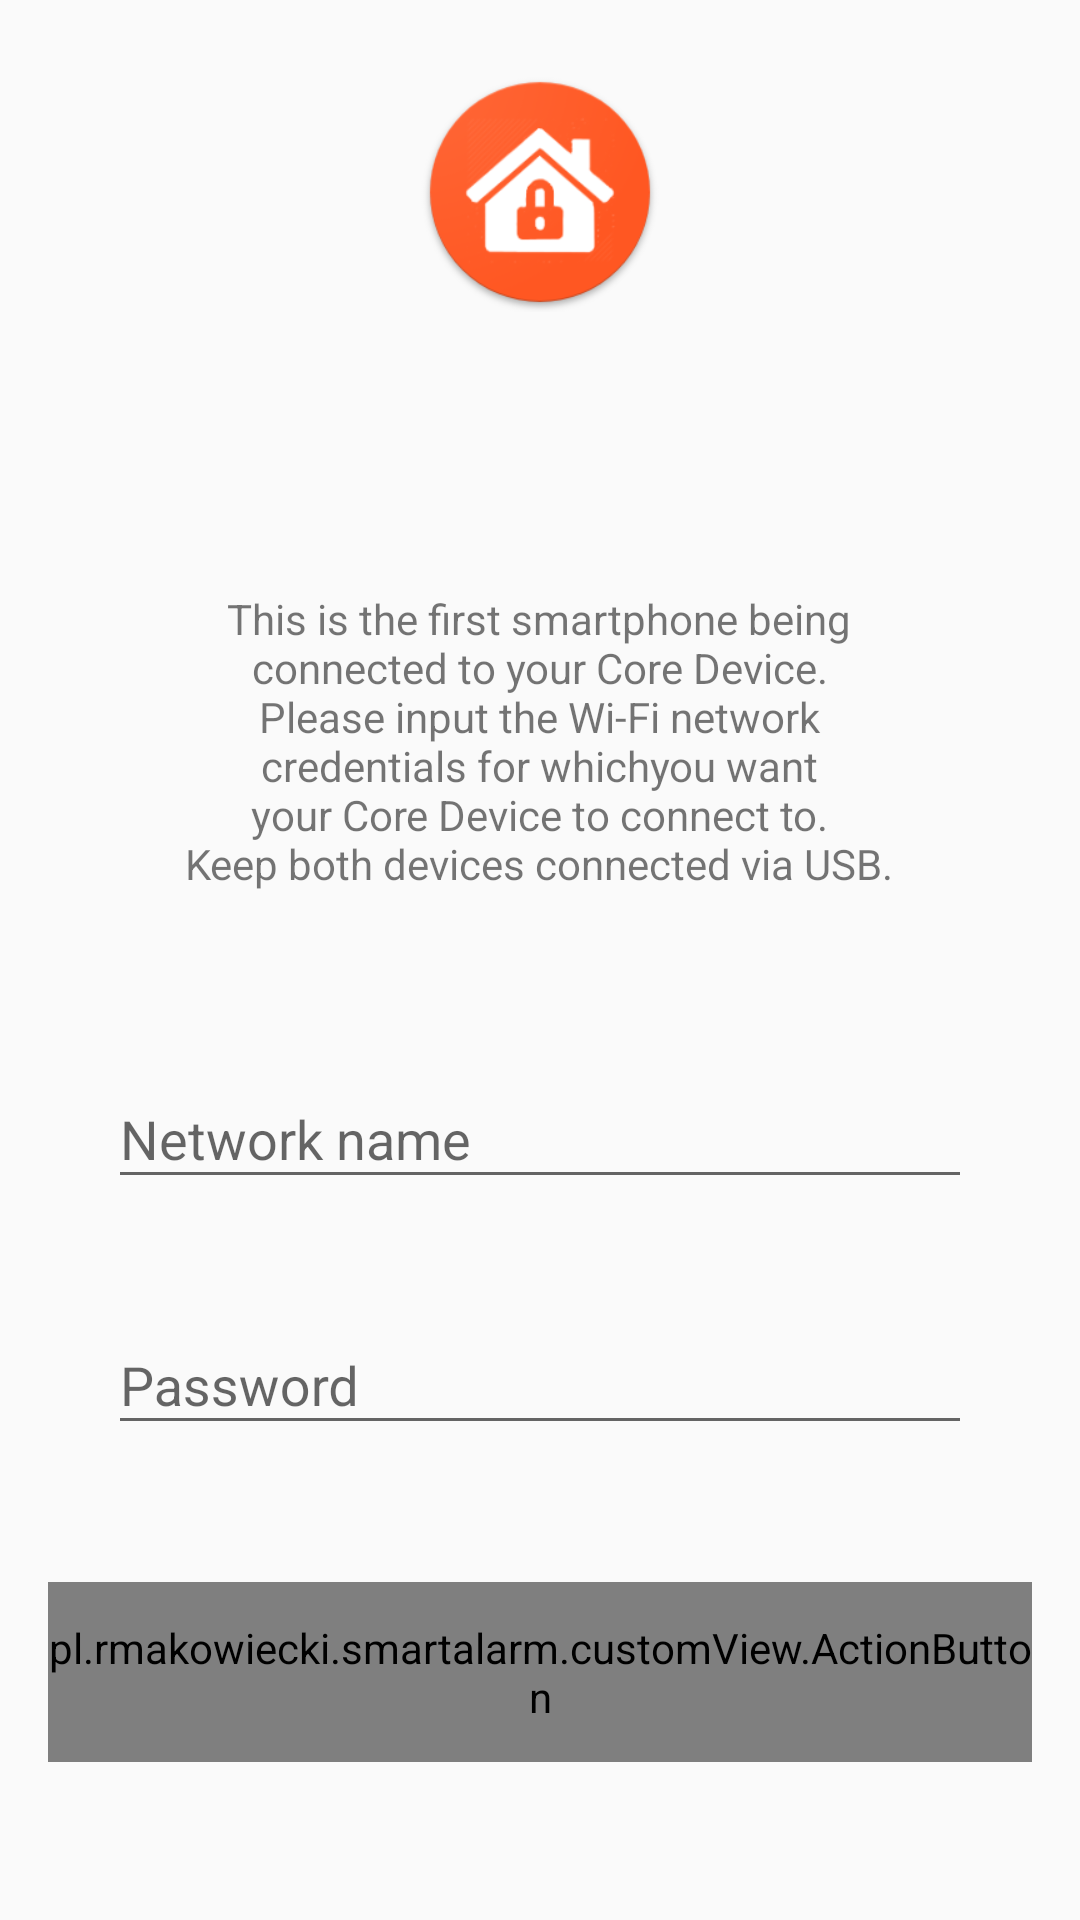

This screen was rendered from an Android layout file. Write that file and the resources it references.
<!-- AndroidManifest.xml: application theme AppTheme -->
<!-- res/layout/activity_core_setup.xml -->
<?xml version="1.0" encoding="utf-8"?>
<LinearLayout
    xmlns:android="http://schemas.android.com/apk/res/android"
    xmlns:app="http://schemas.android.com/apk/res-auto"
    android:layout_width="match_parent"
    android:layout_height="match_parent"
    android:animateLayoutChanges="true"
    android:orientation="vertical">

    <FrameLayout
        android:layout_width="match_parent"
        android:layout_height="0dp"
        android:layout_weight="0.20"
        android:orientation="vertical">

        <ImageView
            android:id="@+id/headerBackgroundImage"
            android:layout_width="match_parent"
            android:layout_height="match_parent"
            android:layout_gravity="center"
            android:scaleType="centerCrop"/>

        <ImageView
            android:layout_width="@dimen/auth_screen_logo_size"
            android:layout_height="@dimen/auth_screen_logo_size"
            android:layout_gravity="center"
            android:src="@drawable/app_logo"
            android:transitionName="@string/transition_logo"/>
    </FrameLayout>

    <LinearLayout
        android:id="@+id/contentLayout"
        android:layout_width="match_parent"
        android:layout_height="0dp"
        android:layout_weight="0.80"
        android:animateLayoutChanges="true"
        android:gravity="center"
        android:orientation="vertical"
        android:transitionName="@string/transition_auth_content">

        <TextView
            android:layout_width="wrap_content"
            android:layout_height="wrap_content"
            android:layout_margin="@dimen/margin_xx_large"
            android:text="@string/core_device_setup_text"
            android:gravity="center"/>

        <android.support.design.widget.TextInputLayout
            android:id="@+id/ssidInputLayout"
            android:layout_width="match_parent"
            android:layout_height="@dimen/text_input_height"
            android:layout_marginLeft="@dimen/text_input_side_margin"
            android:layout_marginRight="@dimen/text_input_side_margin"
            android:layout_marginTop="@dimen/text_size_large">

            <android.support.design.widget.TextInputEditText
                android:id="@+id/ssidInput"
                android:layout_width="match_parent"
                android:layout_height="wrap_content"
                android:hint="@string/input_hint_ssid"
                android:inputType="textEmailAddress"/>
        </android.support.design.widget.TextInputLayout>

        <android.support.design.widget.TextInputLayout
            android:id="@+id/passwordInputLayout"
            android:layout_width="match_parent"
            android:layout_height="@dimen/text_input_height"
            android:layout_marginLeft="@dimen/text_input_side_margin"
            android:layout_marginRight="@dimen/text_input_side_margin">

            <android.support.design.widget.TextInputEditText
                android:id="@+id/passwordInput"
                android:layout_width="match_parent"
                android:layout_height="wrap_content"
                android:hint="@string/input_hint_password"
                android:inputType="textPassword"/>
        </android.support.design.widget.TextInputLayout>

        <pl.rmakowiecki.smartalarm.customView.ActionButton
            android:id="@+id/networkConnectButton"
            android:layout_width="match_parent"
            android:layout_height="@dimen/action_button_height"
            android:layout_margin="@dimen/margin_large"
            android:enabled="false"
            app:default_color="@color/accent"
            app:failure_color="@color/failureRed"
            app:failure_icon="@drawable/icon_failure_pill_button"
            app:success_icon="@drawable/icon_success_pill_button"
            app:text="@string/connect_to_wifi"
            app:text_color="@android:color/white"/>

    </LinearLayout>
</LinearLayout>
<!-- resources referenced by this layout -->
<resources>
  <color name="accent">#FF5722</color>
  <color name="failureRed">#FF0000</color>
  <dimen name="action_button_height">60dp</dimen>
  <dimen name="auth_screen_logo_size">80dp</dimen>
  <dimen name="margin_large">16dp</dimen>
  <dimen name="margin_xx_large">32dp</dimen>
  <dimen name="text_input_height">82dp</dimen>
  <dimen name="text_input_side_margin">36dp</dimen>
  <dimen name="text_size_large">18sp</dimen>
  <!-- drawable app_logo: png bitmap (drawable, 21265 bytes) -->
  <!-- drawable icon_failure_pill_button (drawable) -->
  <?xml version="1.0" encoding="utf-8"?>
  <vector xmlns:android="http://schemas.android.com/apk/res/android"
      android:width="24dp"
      android:height="24dp"
      android:viewportWidth="24"
      android:viewportHeight="24">
  
      <path
          android:fillColor="#FFFFFF"
          android:pathData="M19,6.41 L17.59,5 L12,10.59 L6.41,5 L5,6.41 L10.59,12 L5,17.59 L6.41,19
  L12,13.41 L17.59,19 L19,17.59 L13.41,12 Z" />
      <path android:pathData="M0,0 L24,0 L24,24 L0,24 Z" />
  </vector>
  <!-- drawable icon_success_pill_button (drawable) -->
  <?xml version="1.0" encoding="utf-8"?>
  <vector xmlns:android="http://schemas.android.com/apk/res/android"
      android:width="24dp"
      android:height="24dp"
      android:viewportWidth="24"
      android:viewportHeight="24">
  
      <path android:pathData="M0,0 L24,0 L24,24 L0,24 Z" />
      <path
          android:fillColor="#FFFFFF"
          android:pathData="M9,16.2 L4.8,12 L3.4,13.4 L9,19 L21,7 L19.6,5.6 L9,16.2 Z" />
  </vector>
  <string name="connect_to_wifi">Connect</string>
  <string name="core_device_setup_text">This is the first smartphone being\nconnected to your Core Device.\nPlease input the Wi-Fi network\ncredentials for whichyou want\nyour Core Device to connect to.\nKeep both devices connected via USB.</string>
  <string name="input_hint_password">Password</string>
  <string name="input_hint_ssid">Network name</string>
  <string name="transition_auth_content">auth_content</string>
  <string name="transition_logo">transition_logo</string>
  <style name="AppTheme" parent="Theme.AppCompat.Light.NoActionBar">
          <item name="colorPrimary">@color/primary</item>
          <item name="colorPrimaryDark">@color/primaryDark</item>
          <item name="colorAccent">@color/accent</item>
          <item name="android:windowNoTitle">true</item>
          <item name="android:windowContentTransitions">true</item>
          <item name="android:splitMotionEvents">false</item>
          <item name="android:windowEnableSplitTouch">false</item>
          <item name="android:windowLightStatusBar" tools:targetApi="m">true</item>
      </style>
  <color name="primary">#FF9800</color>
  <color name="primaryDark">@android:color/white</color>
</resources>
